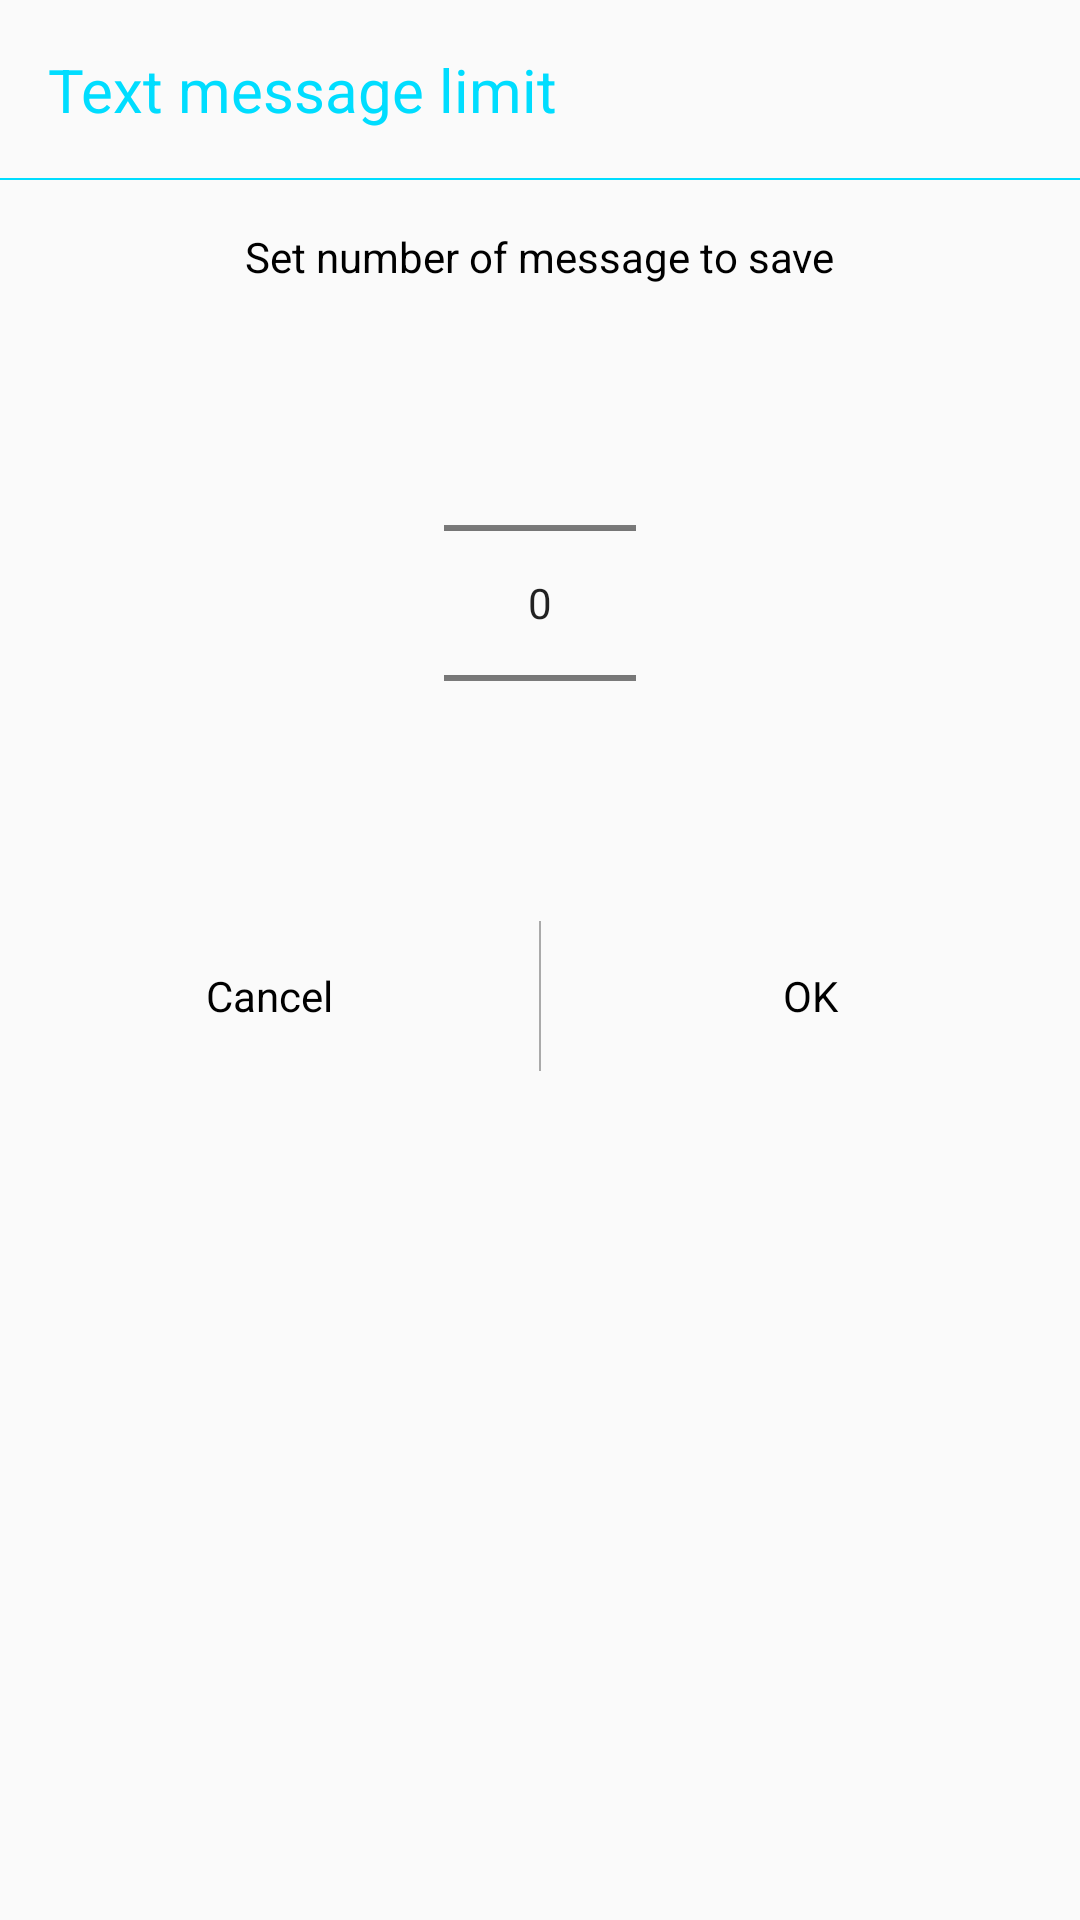

This screen was rendered from an Android layout file. Write that file and the resources it references.
<!-- AndroidManifest.xml: application theme AppTheme -->
<!-- res/layout/dialog_picket_number.xml -->
<?xml version="1.0" encoding="utf-8"?>
<LinearLayout
        xmlns:android="http://schemas.android.com/apk/res/android"
        xmlns:app="http://schemas.android.com/apk/res-auto"
        android:layout_width="match_parent"
        android:layout_height="wrap_content"
        android:orientation="vertical"
        android:elevation="5dp"
        android:minWidth="1000dp">

    <FrameLayout
            android:layout_width="match_parent"
            android:layout_height="60dp">
        <TextView
                android:layout_width="wrap_content"
                android:layout_height="wrap_content"
                android:layout_marginStart="16dp"
                android:layout_marginLeft="16dp"
                android:layout_gravity="center_vertical"
                android:text="Text message limit"
                android:textColor="@android:color/holo_blue_bright"
                android:textSize="20sp"/>

        <View
                android:layout_width="match_parent"
                android:layout_height="0.5dp"
                android:background="@android:color/holo_blue_bright"
                android:layout_gravity="bottom"/>
    </FrameLayout>

    <TextView
            android:layout_width="wrap_content"
            android:layout_gravity="center_horizontal"
            android:layout_height="wrap_content"
            android:text="Set number of message to save"
            android:textColor="@android:color/black"
            android:layout_marginTop="16dp"/>

    <NumberPicker
            android:id="@+id/pickerNumber"
            android:layout_marginTop="16dp"
            android:layout_width="wrap_content"
            android:layout_height="wrap_content"
            android:layout_gravity="center_horizontal"
            android:layout_marginBottom="16dp">

    </NumberPicker>


    <LinearLayout
            android:layout_width="match_parent"
            android:layout_height="50dp"
            android:orientation="horizontal">
        <TextView
                android:id="@+id/btnCancel"
                android:background="?attr/selectableItemBackground"
                android:layout_width="0dp"
                android:layout_height="match_parent"
                android:layout_weight="1"
                android:layout_gravity="center_vertical"
                android:text="Cancel"
                android:textColor="@android:color/black"
                android:textSize="14sp"
                app:layout_constraintStart_toStartOf="parent"
                app:layout_constraintTop_toTopOf="parent"
                android:gravity="center"/>

        <View
                android:layout_width="0.5dp"
                android:layout_height="match_parent"
                android:background="@android:color/darker_gray"/>

        <TextView
                android:id="@+id/btnOK"
                android:background="?attr/selectableItemBackground"
                android:layout_width="0dp"
                android:gravity="center"
                android:layout_height="match_parent"
                android:layout_weight="1"
                android:layout_gravity="center_vertical"
                android:text="OK"
                android:textColor="@android:color/black"
                android:textSize="14sp"
                app:layout_constraintStart_toStartOf="parent"
                app:layout_constraintTop_toTopOf="parent" />
    </LinearLayout>
</LinearLayout>
<!-- resources referenced by this layout -->
<resources>
  <style name="AppTheme" parent="Theme.AppCompat.Light.DarkActionBar">
          
          <item name="colorPrimary">@color/colorPrimary</item>
          <item name="colorPrimaryDark">@color/colorPrimaryDark</item>
          <item name="colorAccent">@color/colorAccent</item>
      </style>
  <color name="colorPrimary">#008577</color>
  <color name="colorPrimaryDark">#00574B</color>
  <color name="colorAccent">#D81B60</color>
</resources>
